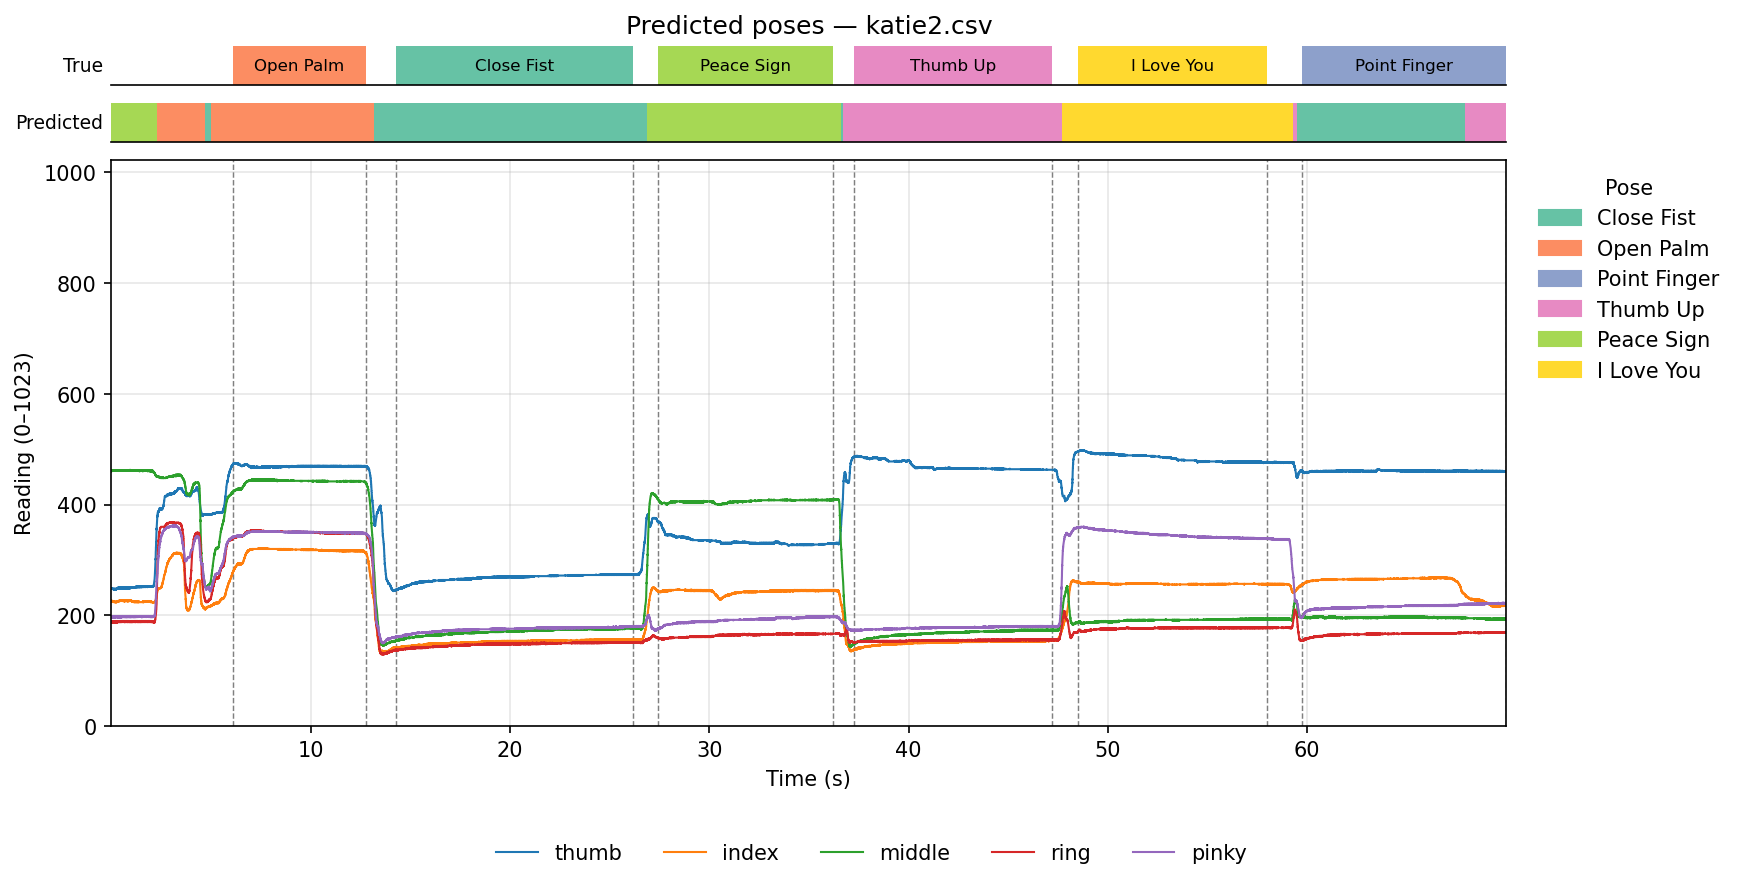

The file beside this chart, header and first rows:
window_start_s, window_end_s, pose_id, pose_name, confidence, true_pose_id, true_pose_name, p_Close_Fist, p_Open_Palm, p_Point_Finger, p_Thumb_Up, p_Peace_Sign, p_I_Love_You, n_samples
0.0003, 0.1003, 5, Peace Sign, 1, 0, , 0.0000, 0.0000, 0.0000, 0.0000, 1, 0.0000, 559
0.1003, 0.2003, 5, Peace Sign, 1, 0, , 0.0000, 0.0000, 0.0000, 0.0000, 1, 0.0000, 109
0.2003, 0.3003, 5, Peace Sign, 1, 0, , 0.0000, 0.0000, 0.0000, 0.0000, 1, 0.0000, 105
0.3003, 0.4003, 5, Peace Sign, 1, 0, , 0.0000, 0.0000, 0.0000, 0.0000, 1, 0.0000, 109
0.4003, 0.5003, 5, Peace Sign, 1, 0, , 0.0000, 0.0000, 0.0000, 0.0000, 1, 0.0000, 105
0.5003, 0.6003, 5, Peace Sign, 1, 0, , 0.0000, 0.0000, 0.0000, 0.0000, 1, 0.0000, 109
0.6003, 0.7003, 5, Peace Sign, 1, 0, , 0.0000, 0.0000, 0.0000, 0.0000, 1, 0.0000, 105
0.7003, 0.8003, 5, Peace Sign, 1, 0, , 0.0000, 0.0000, 0.0000, 0.0000, 1, 0.0000, 105
0.8003, 0.9003, 5, Peace Sign, 1, 0, , 0.0000, 0.0000, 0.0000, 0.0000, 1, 0.0000, 110
0.9003, 1, 5, Peace Sign, 1, 0, , 0.0000, 0.0000, 0.0000, 0.0000, 1, 0.0000, 105
1, 1.1, 5, Peace Sign, 1, 0, , 0.0000, 0.0000, 0.0000, 0.0000, 1, 0.0000, 105
1.1, 1.2, 5, Peace Sign, 1, 0, , 0.0000, 0.0000, 0.0000, 0.0000, 1, 0.0000, 109
1.2, 1.3, 5, Peace Sign, 1, 0, , 0.0000, 0.0000, 0.0000, 0.0000, 1, 0.0000, 107
1.3, 1.4, 5, Peace Sign, 1, 0, , 0.0000, 0.0000, 0.0000, 0.0000, 1, 0.0000, 107
1.4, 1.5, 5, Peace Sign, 1, 0, , 0.0000, 0.0000, 0.0000, 0.0000, 1, 0.0000, 105
1.5, 1.6, 5, Peace Sign, 1, 0, , 0.0000, 0.0000, 0.0000, 0.0000, 1, 0.0000, 109
1.6, 1.7, 5, Peace Sign, 1, 0, , 0.0000, 0.0000, 0.0000, 0.0000, 1, 0.0000, 105
1.7, 1.8, 5, Peace Sign, 1, 0, , 0.0000, 0.0000, 0.0000, 0.0000, 1, 0.0000, 110
1.8, 1.9, 5, Peace Sign, 1, 0, , 0.0000, 0.0000, 0.0000, 0.0000, 1, 0.0000, 105
1.9, 2, 5, Peace Sign, 1, 0, , 0.0000, 0.0000, 0.0000, 0.0000, 1, 0.0000, 105
2, 2.1, 5, Peace Sign, 1, 0, , 0.0000, 0.0000, 0.0000, 0.0000, 1, 0.0000, 109
2.1, 2.2, 5, Peace Sign, 0.9999, 0, , 0.0000, 0.0000, 0.0000, 0.0000, 0.9999, 0.0000, 105
2.2, 2.3, 5, Peace Sign, 0.9417, 0, , 0.0065, 0.0511, 0.0000, 0.0006, 0.9417, 0.0000, 109
2.3, 2.4, 2, Open Palm, 0.9995, 0, , 0.0004, 0.9995, 0.0000, 0.0000, 0.0000, 0.0000, 105
2.4, 2.5, 2, Open Palm, 1, 0, , 0.0000, 1, 0.0000, 0.0000, 0.0000, 0.0000, 105
2.5, 2.6, 2, Open Palm, 1, 0, , 0.0000, 1, 0.0000, 0.0000, 0.0000, 0.0000, 110
2.6, 2.7, 2, Open Palm, 1, 0, , 0.0000, 1, 0.0000, 0.0000, 0.0000, 0.0000, 104
2.7, 2.8, 2, Open Palm, 1, 0, , 0.0000, 1, 0.0000, 0.0000, 0.0000, 0.0000, 110
2.8, 2.9, 2, Open Palm, 1, 0, , 0.0000, 1, 0.0000, 0.0000, 0.0000, 0.0000, 105
2.9, 3, 2, Open Palm, 1, 0, , 0.0000, 1, 0.0000, 0.0000, 0.0000, 0.0000, 109
3, 3.1, 2, Open Palm, 1, 0, , 0.0000, 1, 0.0000, 0.0000, 0.0000, 0.0000, 105
3.1, 3.2, 2, Open Palm, 1, 0, , 0.0000, 1, 0.0000, 0.0000, 0.0000, 0.0000, 105
3.2, 3.3, 2, Open Palm, 1, 0, , 0.0000, 1, 0.0000, 0.0000, 0.0000, 0.0000, 109
3.3, 3.4, 2, Open Palm, 1, 0, , 0.0000, 1, 0.0000, 0.0000, 0.0000, 0.0000, 105
3.4, 3.5, 2, Open Palm, 1, 0, , 0.0000, 1, 0.0000, 0.0000, 0.0000, 0.0000, 110
3.5, 3.6, 2, Open Palm, 1, 0, , 0.0000, 1, 0.0000, 0.0000, 0.0000, 0.0000, 105
3.6, 3.7, 2, Open Palm, 0.9997, 0, , 0.0003, 0.9997, 0.0000, 0.0000, 0.0000, 0.0000, 105
3.7, 3.8, 2, Open Palm, 0.9889, 0, , 0.0091, 0.9889, 0.0000, 0.0009, 0.0010, 0.0000, 109
3.8, 3.9, 2, Open Palm, 0.9812, 0, , 0.0143, 0.9812, 0.0000, 0.0015, 0.0030, 0.0000, 105
3.9, 4, 2, Open Palm, 0.9913, 0, , 0.0071, 0.9913, 0.0000, 0.0006, 0.0010, 0.0000, 109
4, 4.1, 2, Open Palm, 0.9993, 0, , 0.0007, 0.9993, 0.0000, 0.0000, 0.0000, 0.0000, 105
4.1, 4.2, 2, Open Palm, 0.9999, 0, , 0.0001, 0.9999, 0.0000, 0.0000, 0.0000, 0.0000, 107
4.2, 4.3, 2, Open Palm, 0.9999, 0, , 0.0001, 0.9999, 0.0000, 0.0000, 0.0000, 0.0000, 107
4.3, 4.4, 2, Open Palm, 1, 0, , 0.0000, 1, 0.0000, 0.0000, 0.0000, 0.0000, 105
4.4, 4.5, 2, Open Palm, 0.9999, 0, , 0.0001, 0.9999, 0.0000, 0.0000, 0.0000, 0.0000, 110
4.5, 4.6, 2, Open Palm, 0.9882, 0, , 0.0060, 0.9882, 0.0000, 0.0004, 0.0052, 0.0002, 105
4.6, 4.7, 2, Open Palm, 0.7172, 0, , 0.1307, 0.7172, 0.0014, 0.0236, 0.1003, 0.0269, 109
4.7, 4.8, 1, Close Fist, 0.5041, 0, , 0.5041, 0.2097, 0.0090, 0.1006, 0.1241, 0.0525, 105
4.8, 4.9, 1, Close Fist, 0.4548, 0, , 0.4548, 0.2571, 0.0084, 0.0873, 0.1309, 0.0615, 105
4.9, 5, 1, Close Fist, 0.4217, 0, , 0.4217, 0.2888, 0.0072, 0.0876, 0.1575, 0.0373, 109
5, 5.1, 2, Open Palm, 0.7537, 0, , 0.0971, 0.7537, 0.0008, 0.0248, 0.1159, 0.0077, 105
5.1, 5.2, 2, Open Palm, 0.9546, 0, , 0.0187, 0.9546, 0.0000, 0.0028, 0.0234, 0.0005, 109
5.2, 5.3, 2, Open Palm, 0.9822, 0, , 0.0085, 0.9822, 0.0000, 0.0009, 0.0084, 0.0001, 105
5.3, 5.4, 2, Open Palm, 0.9851, 0, , 0.0073, 0.9851, 0.0000, 0.0007, 0.0068, 0.0001, 106
5.4, 5.5, 2, Open Palm, 0.9933, 0, , 0.0038, 0.9933, 0.0000, 0.0003, 0.0026, 0.0000, 109
5.5, 5.6, 2, Open Palm, 0.9971, 0, , 0.0020, 0.9971, 0.0000, 0.0001, 0.0007, 0.0000, 105
5.6, 5.7, 2, Open Palm, 0.9985, 0, , 0.0012, 0.9985, 0.0000, 0.0001, 0.0002, 0.0000, 109
5.7, 5.8, 2, Open Palm, 0.9997, 0, , 0.0003, 0.9997, 0.0000, 0.0000, 0.0000, 0.0000, 105
5.8, 5.9, 2, Open Palm, 0.9998, 0, , 0.0002, 0.9998, 0.0000, 0.0000, 0.0000, 0.0000, 109
5.9, 6, 2, Open Palm, 0.9999, 0, , 0.0001, 0.9999, 0.0000, 0.0000, 0.0000, 0.0000, 105
... 640 more rows
